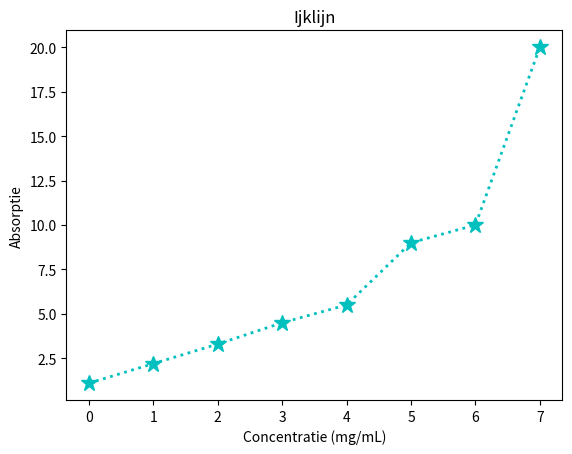

Write Python code to recreate this figure.
#import matplotlib.pyplot as plt

#v = [1, 2, 3, 4, 5]
#plt.plot(v, color="c", marker = '*', linestyle='dotted',
#linewidth=2, markersize=12)
#plt.title("Mijn eerste grafiek") # voeg een titel toe aan je figuur
#plt.xlabel("Index") # voeg een titel toe aan de x-as
#plt.ylabel("Waarde") # voeg een titel toe aan de y-as
#plt.show() # plot het figuur

import matplotlib.pyplot as plt


v = [1.1, 2.2, 3.3, 4.5, 5.5,9,10,20]
plt.plot(v, color="c", marker = '*', linestyle='dotted',
linewidth=2, markersize=12)
plt.title("Ijklijn")
plt.xlabel("Concentratie (mg/mL)")
plt.ylabel("Absorptie")
plt.show()
